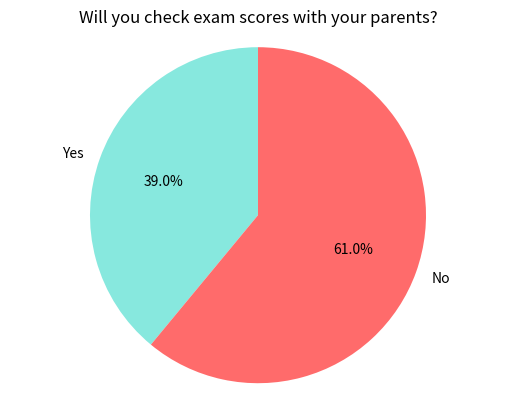

Write the Python code that produced this figure.
import matplotlib.pyplot as plt

# Data
labels = ["Yes", "No"]
sizes = [39, 61]
# Colors for each part of the pie chart, can be adjusted as needed
colors = ["#87E8DE", "#FF6B6B"]  

# Create a pie chart
fig, ax = plt.subplots()
ax.pie(sizes, labels=labels, autopct="%1.1f%%", startangle=90, colors=colors)
# Set the title
ax.set_title("Will you check exam scores with your parents?")
# Ensure the pie chart is a perfect circle
ax.axis("equal")  

# Display the chart
plt.show()
